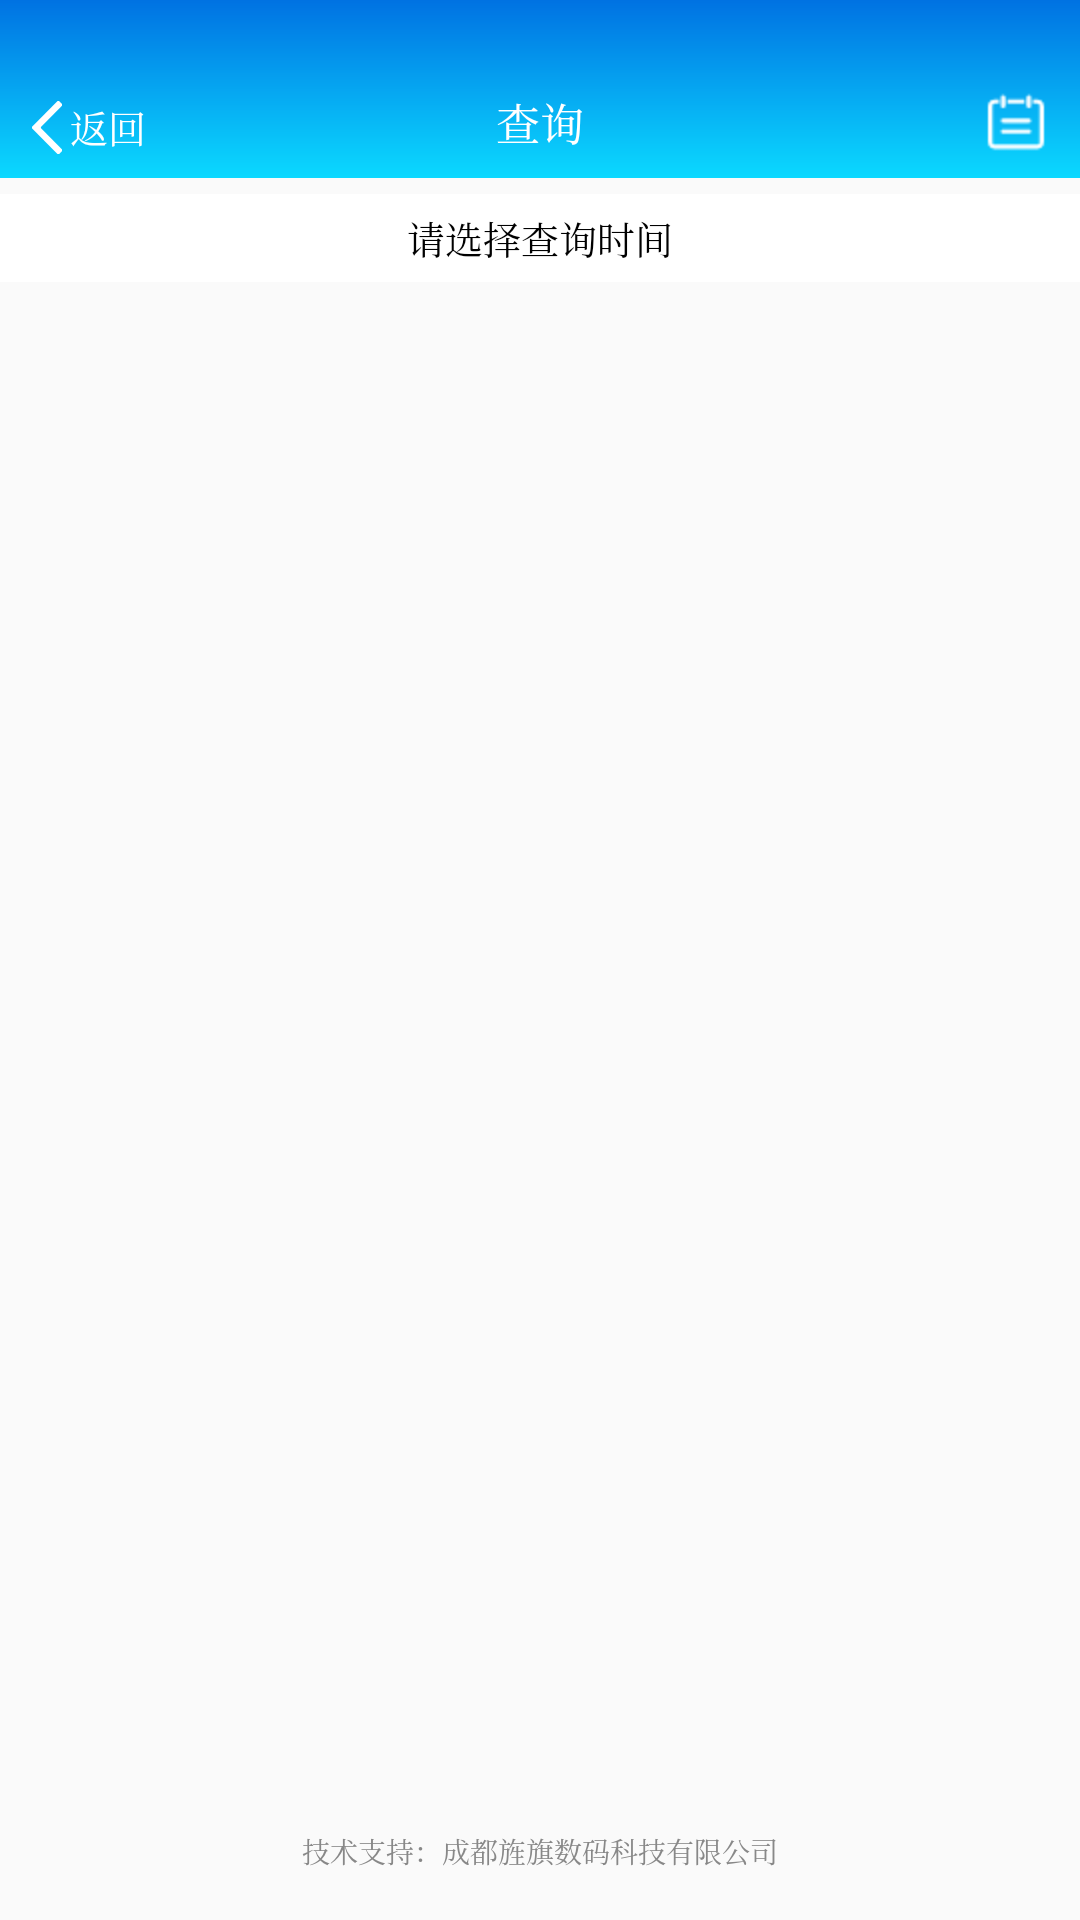

Android layout source for this screen:
<!-- AndroidManifest.xml: application theme AppTheme -->
<!-- res/layout/activity_search.xml -->
<?xml version="1.0" encoding="utf-8"?>
<RelativeLayout xmlns:android="http://schemas.android.com/apk/res/android"
    android:layout_width="match_parent"
    android:layout_height="match_parent">

    <RelativeLayout
        android:id="@+id/relativeLayout_title"
        android:layout_width="match_parent"
        android:layout_height="178px"
        android:background="@drawable/shape_background_title">

        <RelativeLayout
            android:id="@+id/relativeLayout_back"
            android:layout_width="128px"
            android:layout_height="match_parent"
            android:layout_marginLeft="32px">

            <ImageView
                android:id="@+id/imageView_back"
                android:layout_width="wrap_content"
                android:layout_height="wrap_content"
                android:layout_alignParentBottom="true"
                android:layout_marginBottom="24px"
                android:src="@mipmap/repeat"
                android:tint="@color/colorWhite" />

            <TextView
                android:id="@+id/textView_back"
                android:layout_width="wrap_content"
                android:layout_height="wrap_content"
                android:layout_alignParentBottom="true"
                android:layout_marginBottom="24px"
                android:layout_marginLeft="8px"
                android:layout_toRightOf="@+id/imageView_back"
                android:text="@string/back"
                android:textColor="@color/colorWhite"
                android:textSize="38px"
                android:typeface="serif" />
        </RelativeLayout>

        <TextView
            android:id="@+id/textView_title"
            android:layout_width="wrap_content"
            android:layout_height="wrap_content"
            android:layout_alignParentBottom="true"
            android:layout_centerHorizontal="true"
            android:layout_marginBottom="24px"
            android:text="@string/search"
            android:textColor="@color/colorWhite"
            android:textSize="44px"
            android:typeface="serif" />

        <RelativeLayout
            android:id="@+id/relativeLayout_date"
            android:layout_width="100px"
            android:layout_height="100px"
            android:layout_alignParentBottom="true"
            android:layout_alignParentRight="true"
            android:layout_marginRight="32px">

            <ImageView
                android:id="@+id/imageView_date"
                android:layout_width="wrap_content"
                android:layout_height="wrap_content"
                android:layout_alignParentBottom="true"
                android:layout_alignParentRight="true"
                android:layout_marginBottom="24px"
                android:src="@mipmap/date"
                android:tint="@color/colorWhite" />
        </RelativeLayout>
    </RelativeLayout>

    <TextView
        android:id="@+id/textView_show_time"
        android:layout_width="match_parent"
        android:layout_height="88px"
        android:layout_below="@+id/relativeLayout_title"
        android:layout_marginTop="16px"
        android:background="@color/colorWhite"
        android:gravity="center"
        android:text="请选择查询时间"
        android:textColor="@color/colorBlack"
        android:textSize="38px"
        android:typeface="serif" />

    <TextView
        android:id="@+id/textView_line"
        android:layout_width="match_parent"
        android:layout_height="0px"
        android:layout_alignParentBottom="true"
        android:layout_marginBottom="126px"
        android:layout_marginLeft="32px"
        android:layout_marginRight="32px"

        />

    <RelativeLayout
        android:layout_width="match_parent"
        android:layout_height="match_parent"
        android:layout_above="@+id/textView_line"
        android:layout_below="@+id/textView_show_time"
        android:layout_marginBottom="32px"
        android:layout_marginTop="32px"
        >
        <ExpandableListView
            android:id="@+id/expandableListView_search"
            android:layout_width="match_parent"
            android:layout_height="match_parent"
            android:childDivider="@color/colorTextColor"
            android:divider="@color/colorTextColor"
            android:dividerHeight="1px"
            android:groupIndicator="@null"></ExpandableListView>

        <FrameLayout
            android:id="@+id/frameLayout_group"
            android:layout_width="match_parent"
            android:layout_height="wrap_content"
            android:orientation="vertical"></FrameLayout>
    </RelativeLayout>





    <TextView
        android:layout_width="wrap_content"
        android:layout_height="wrap_content"
        android:layout_alignParentBottom="true"
        android:layout_centerHorizontal="true"
        android:layout_marginBottom="48px"
        android:text="@string/technical_support"
        android:textColor="@color/colorTextColor"
        android:textSize="28px"
        android:typeface="serif" />
</RelativeLayout>
<!-- resources referenced by this layout -->
<resources>
  <color name="colorBlack">#000000</color>
  <color name="colorTextColor">#888888</color>
  <color name="colorWhite">#FFFFFF</color>
  <!-- drawable shape_background_title (drawable) -->
  <?xml version="1.0" encoding="utf-8"?>
  <shape xmlns:android="http://schemas.android.com/apk/res/android">
      <gradient
          android:startColor="@color/colorTitleBegin"
          android:endColor="@color/colorEnd"
          android:type="linear"
          android:angle="270"
          >
      </gradient>
  </shape>
  <!-- mipmap date: png bitmap (mipmap-hdpi, 596 bytes) -->
  <!-- mipmap repeat: png bitmap (mipmap-hdpi, 1039 bytes) -->
  <string name="back">返回</string>
  <string name="search">查询</string>
  <string name="technical_support">技术支持：成都旌旗数码科技有限公司</string>
  <style name="AppTheme" parent="@style/BaseAppTheme">
          <item name="android:windowTranslucentStatus">true</item>
          <item name="android:windowTranslucentNavigation">true</item>
  
      </style>
  <color name="colorTitleBegin">#0072E2</color>
  <color name="colorEnd">#0BD9FF</color>
  <style name="BaseAppTheme" parent="Theme.AppCompat.Light.NoActionBar">
          
          <item name="colorPrimary">@color/colorPrimary</item>
          <item name="colorPrimaryDark">@color/colorPrimaryDark</item>
          <item name="colorAccent">@color/colorAccent</item>
      </style>
  <color name="colorPrimary">#3F51B5</color>
  <color name="colorPrimaryDark">#303F9F</color>
  <color name="colorAccent">#FF4081</color>
</resources>
